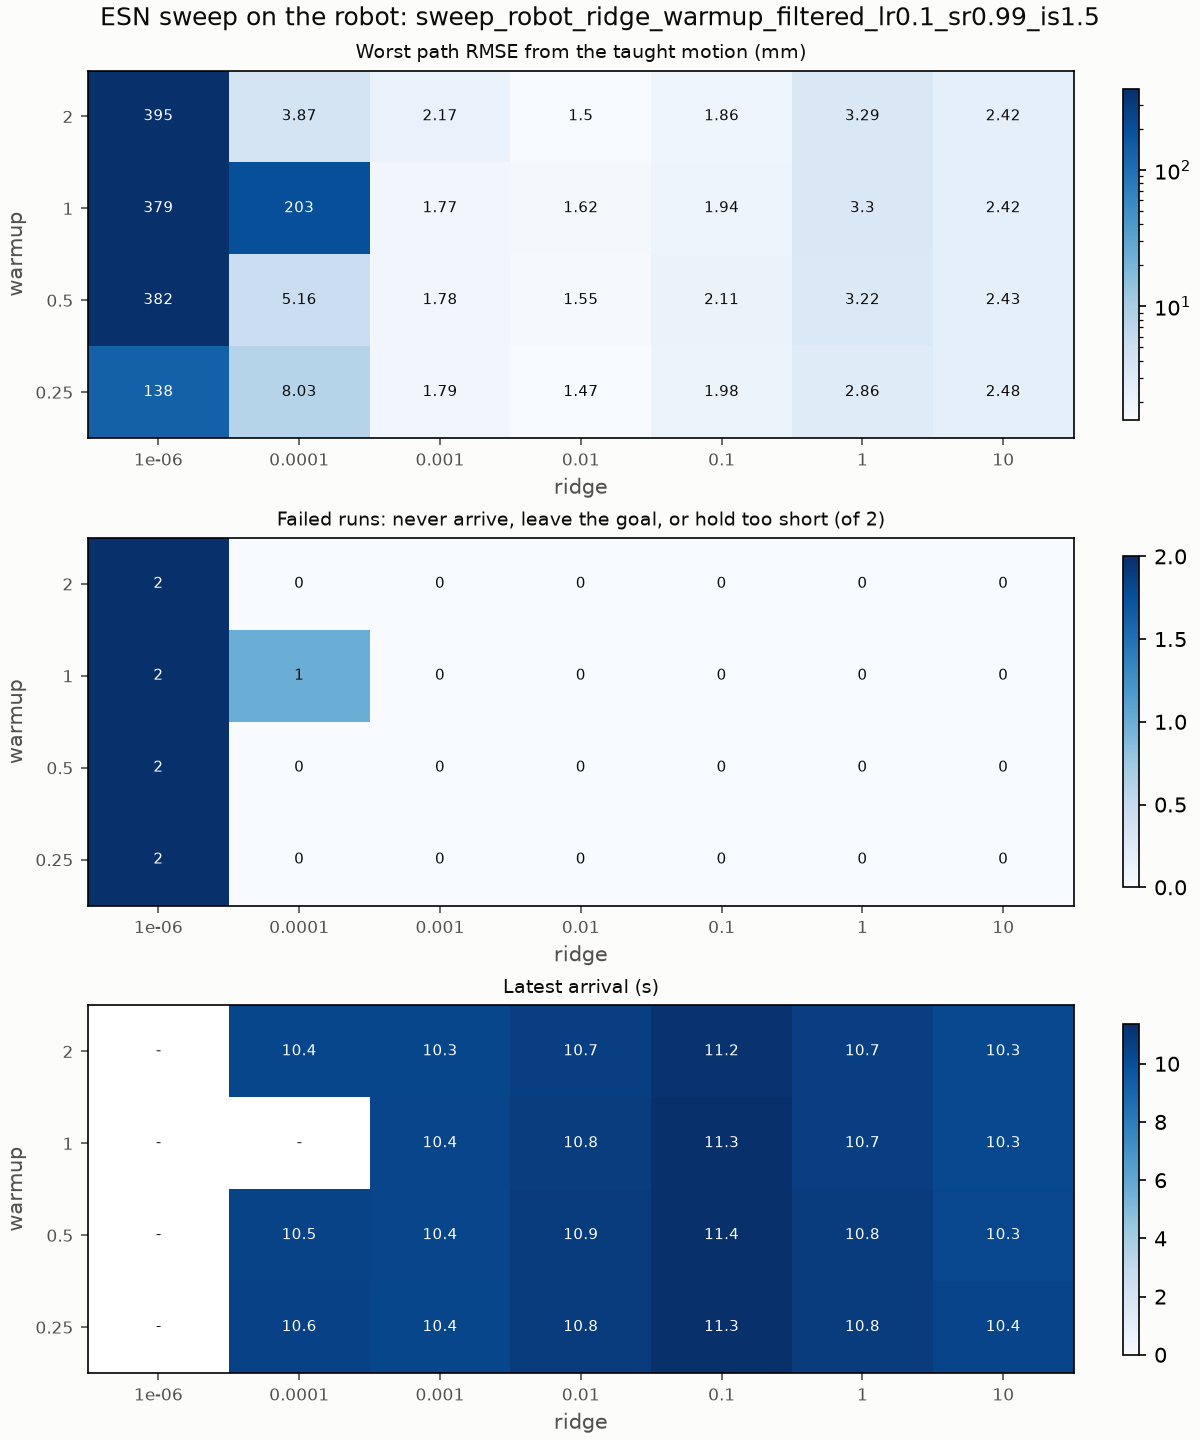

The data file committed next to this chart (first rows):
ridge, warmup, runs, failures, worst_path_rmse_m, mean_path_rmse_m, latest_arrival_s, computed_torque_w20_z0.1_path_rmse_m, computed_torque_w20_z0.1_reference_path_…, computed_torque_w20_z0.1_tip_error_m, computed_torque_w20_z0.1_arrival_time_s, computed_torque_w20_z0.1_first_step_m, computed_torque_w20_z0.1_detour_m, computed_torque_w20_z0.1_peak_torque_nm, pd_w20_z0.1_path_rmse_m, pd_w20_z0.1_reference_path_rmse_m, pd_w20_z0.1_tip_error_m, pd_w20_z0.1_arrival_time_s, pd_w20_z0.1_first_step_m, pd_w20_z0.1_detour_m, pd_w20_z0.1_peak_torque_nm
1e-06, 0.25, 2, 2, 0.1379, 0.1352, nan, 0.1379, 0.1176, 0.622, nan, 7.838434504522179e-06, 0.4076, 104.7, 0.1325, 0.1314, 0.6178, nan, 1.4846901696770107e-06, 0.4081, 31.73
1e-06, 0.5, 2, 2, 0.3816, 0.3699, nan, 0.3582, 0.4737, 0.6368, nan, 2.3367277911135665e-06, 0.477, 142.9, 0.3816, 0.4611, 0.6336, nan, 4.462796941800532e-07, 0.477, 48.79
1e-06, 1.0, 2, 2, 0.3789, 0.3572, nan, 0.3354, 0.5069, 0.6363, nan, 2.889361344105214e-06, 0.477, 137.4, 0.3789, 0.504, 0.6331, nan, 4.127383734109158e-07, 0.477, 58.8
1e-06, 2.0, 2, 2, 0.3948, 0.389, nan, 0.3948, 0.5754, 0.7072, nan, 1.8746400219115478e-05, 0.5891, 14.75, 0.3832, 0.5486, 0.7022, nan, 1.342396577924251e-06, 0.5861, 13.19
0.0001, 0.25, 2, 0, 0.008034, 0.005001, 10.59, 0.001968, 0.001973, 0.04419, 10.14, 2.9905022382603304e-05, 0.007912, 0.154, 0.008034, 0.007326, 0.0521, 10.59, 3.4604062323045625e-07, 0.03087, 0.5381
0.0001, 0.5, 2, 0, 0.005162, 0.003314, 10.49, 0.001466, 0.001467, 0.04425, 10.14, 5.6157062787171585e-05, 0.005209, 0.1806, 0.005162, 0.004676, 0.04919, 10.49, 2.020973428898087e-06, 0.02209, 0.3118
0.0001, 1.0, 2, 1, 0.2031, 0.1023, nan, 0.001472, 0.001474, 0.045, 10.17, 4.380740856977105e-06, 0.003678, 0.1979, 0.2031, 0.203, 0.6004, nan, 8.612104362888952e-07, 0.4718, 0.3872
0.0001, 2.0, 2, 0, 0.003874, 0.002657, 10.37, 0.001439, 0.00144, 0.02651, 9.97, 1.9228578392479313e-05, 0.003879, 0.2017, 0.003874, 0.003543, 0.04231, 10.37, 2.9405963333129914e-06, 0.01223, 0.4661
0.001, 0.25, 2, 0, 0.001788, 0.001553, 10.38, 0.001319, 0.001323, 0.05762, 10.38, 3.887469981494646e-05, 0.003603, 0.3354, 0.001788, 0.001696, 0.06223, 10.34, 5.892544331810051e-06, 0.00751, 0.1367
0.001, 0.5, 2, 0, 0.001782, 0.00148, 10.42, 0.001178, 0.001182, 0.06066, 10.42, 4.4504772995896485e-05, 0.003241, 0.3015, 0.001782, 0.001667, 0.06612, 10.4, 4.0919250698421286e-06, 0.008628, 0.1571
0.001, 1.0, 2, 0, 0.001771, 0.001443, 10.43, 0.001115, 0.001119, 0.06004, 10.42, 2.145056592186953e-05, 0.003374, 0.1705, 0.001771, 0.001658, 0.06638, 10.43, 3.1038258096328977e-06, 0.007685, 0.163
0.001, 2.0, 2, 0, 0.002174, 0.0016, 10.35, 0.001026, 0.00103, 0.04389, 10.24, 3.353643959730599e-05, 0.00307, 0.1008, 0.002174, 0.002008, 0.0505, 10.35, 4.311506594106556e-06, 0.009181, 0.2181
0.01, 0.25, 2, 0, 0.00147, 0.001347, 10.84, 0.001225, 0.001225, 0.08391, 10.83, 0.0002385, 0.002689, 1.172, 0.00147, 0.001417, 0.08859, 10.84, 7.159245854825674e-06, 0.003202, 0.1087
0.01, 0.5, 2, 0, 0.001555, 0.001423, 10.88, 0.001291, 0.001292, 0.0864, 10.86, 4.1939477017037726e-05, 0.002626, 0.2894, 0.001555, 0.001498, 0.09177, 10.88, 4.061569400770759e-06, 0.003199, 0.07978
0.01, 1.0, 2, 0, 0.001621, 0.001495, 10.78, 0.001368, 0.001369, 0.07807, 10.75, 9.235015478790955e-05, 0.002878, 0.2066, 0.001621, 0.001566, 0.08458, 10.78, 4.3111316990205744e-06, 0.003496, 0.07812
0.01, 2.0, 2, 0, 0.001503, 0.001392, 10.68, 0.001281, 0.001282, 0.07004, 10.65, 6.07879395302557e-05, 0.00279, 0.0777, 0.001503, 0.001453, 0.07627, 10.68, 6.920459418264144e-06, 0.00341, 0.07825
0.1, 0.25, 2, 0, 0.001977, 0.00189, 11.3, 0.001977, 0.001982, 0.1109, 11.28, 0.0009962, 0.004244, 3.988, 0.001804, 0.001815, 0.1153, 11.3, 9.573898015909394e-06, 0.003954, 0.2855
0.1, 0.5, 2, 0, 0.002115, 0.00201, 11.37, 0.002115, 0.002117, 0.1178, 11.35, 6.958242927223935e-05, 0.004592, 0.09082, 0.001904, 0.001912, 0.1232, 11.37, 8.8090610514606e-06, 0.00422, 0.07639
0.1, 1.0, 2, 0, 0.001939, 0.001831, 11.32, 0.001939, 0.001941, 0.1131, 11.28, 0.0001107, 0.004126, 0.07902, 0.001724, 0.001733, 0.1194, 11.32, 1.090384951147915e-05, 0.003741, 0.07715
0.1, 2.0, 2, 0, 0.001864, 0.001763, 11.2, 0.001864, 0.001866, 0.1046, 11.17, 0.0001235, 0.003974, 0.08862, 0.001661, 0.001672, 0.1106, 11.2, 1.2076634634598023e-05, 0.003643, 0.07809
1.0, 0.25, 2, 0, 0.002858, 0.002731, 10.8, 0.002858, 0.002889, 0.08015, 10.78, 0.002748, 0.006355, 11.51, 0.002605, 0.002614, 0.08385, 10.8, 3.237336333529857e-05, 0.00694, 0.8814
1.0, 0.5, 2, 0, 0.003224, 0.003072, 10.81, 0.003224, 0.003226, 0.07948, 10.79, 0.0001485, 0.007506, 1.13, 0.00292, 0.002897, 0.08353, 10.81, 1.888057345083021e-05, 0.006833, 0.153
1.0, 1.0, 2, 0, 0.003302, 0.00315, 10.7, 0.003302, 0.003304, 0.06952, 10.67, 0.0002669, 0.007581, 0.2423, 0.002999, 0.00298, 0.07379, 10.7, 2.096913457676601e-05, 0.006747, 0.0665
1.0, 2.0, 2, 0, 0.003287, 0.003139, 10.68, 0.003287, 0.003289, 0.06815, 10.65, 0.000286, 0.007512, 0.2593, 0.002991, 0.002972, 0.07238, 10.68, 2.2475512348244557e-05, 0.006685, 0.06942
10.0, 0.25, 2, 0, 0.002478, 0.002475, 10.44, 0.002472, 0.002809, 0.05797, 10.41, 0.005782, 0.01283, 24.44, 0.002478, 0.002758, 0.06123, 10.44, 7.225836815640605e-05, 0.01144, 1.897
10.0, 0.5, 2, 0, 0.002431, 0.002414, 10.34, 0.002431, 0.002431, 0.04951, 10.31, 0.001121, 0.006159, 4.011, 0.002397, 0.002347, 0.05279, 10.34, 1.5663447225463293e-05, 0.007068, 0.2356
10.0, 1.0, 2, 0, 0.002424, 0.002405, 10.28, 0.002424, 0.002426, 0.04424, 10.25, 0.0007845, 0.006175, 1.348, 0.002386, 0.002342, 0.04749, 10.28, 4.653035783983008e-05, 0.006959, 0.1277
10.0, 2.0, 2, 0, 0.002424, 0.002405, 10.27, 0.002424, 0.002426, 0.04394, 10.25, 0.0007883, 0.006167, 1.31, 0.002386, 0.002342, 0.04719, 10.27, 4.7818961091591655e-05, 0.006912, 0.1301
